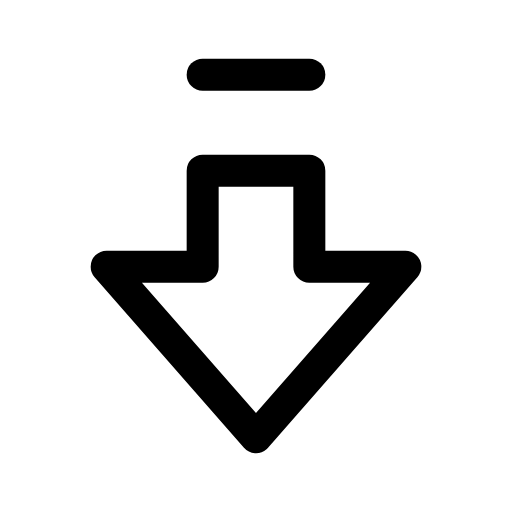
t = 0.00 s
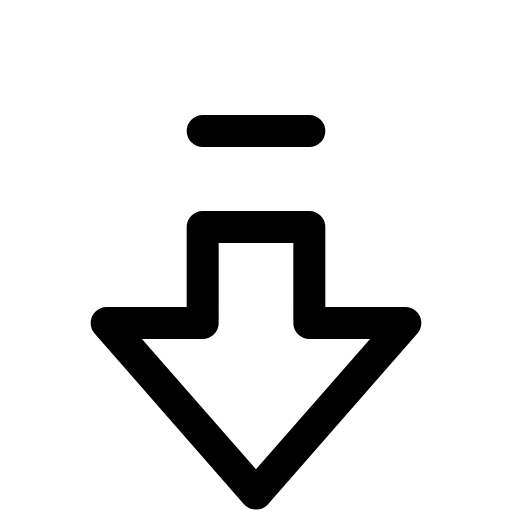
t = 0.14 s
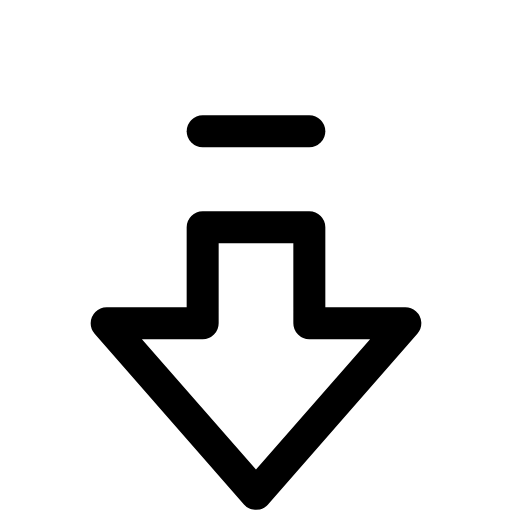
t = 0.21 s
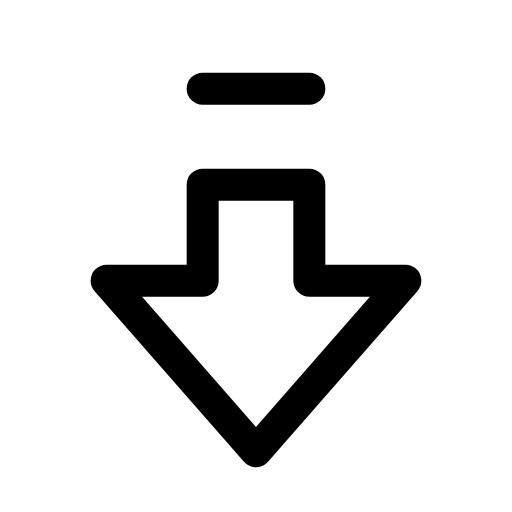
t = 0.39 s
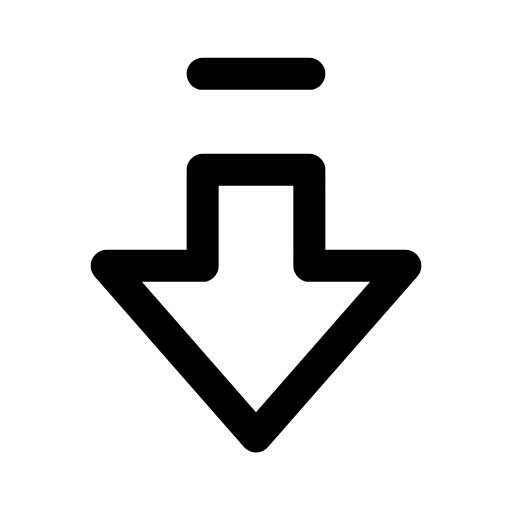
t = 0.49 s
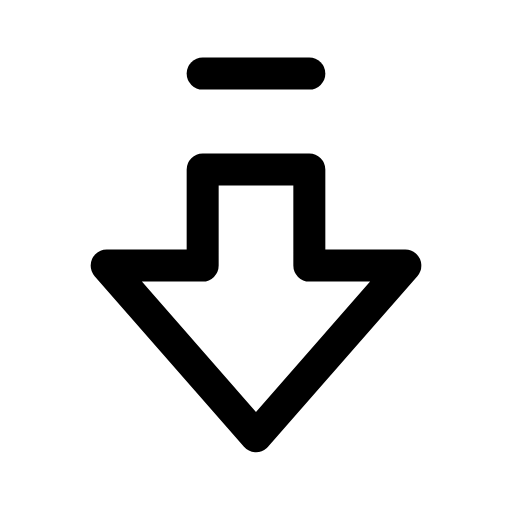
t = 0.60 s

The animated SVG that drew these frames (rendered in a browser with its animation timeline set to each time). Animation: 1 CSS @keyframes rule; one cycle of 0.70 s, repeats indefinitely.

<svg xmlns="http://www.w3.org/2000/svg" viewBox="0 0 24 24" width="24" height="24" class="rd-a-arrow-big-down-dash" data-rd-animate="hover"><style>.rd-a-arrow-big-down-dash{overflow:visible}.rd-a-arrow-big-down-dash *{transform-box:view-box}@media (prefers-reduced-motion:no-preference){.rd-a-arrow-big-down-dash[data-rd-animate="hover"]:hover .a,:hover>.rd-a-arrow-big-down-dash[data-rd-animate="parent"] .a,.rd-a-arrow-big-down-dash[data-rd-animate="play"] .a,.rd-a-arrow-big-down-dash[data-rd-animate="loop"] .a{animation:rd-arrow-big-down-dash-m calc(0.7s*var(--rd-speed,1)) cubic-bezier(.34,1.3,.5,1)}.rd-a-arrow-big-down-dash[data-rd-animate="loop"] *{animation-iteration-count:infinite!important}@keyframes rd-arrow-big-down-dash-m{0%,100%{translate:0 0}40%{translate:0 2.6px}}}</style><g fill="none" stroke="currentColor" stroke-linecap="round" stroke-linejoin="round" stroke-width="1.5"><g class="a"><path d="M9.5 8v4.5H5l7 8 7-8h-4.5V8z"/><path d="M9.5 3.5h5"/></g></g></svg>
